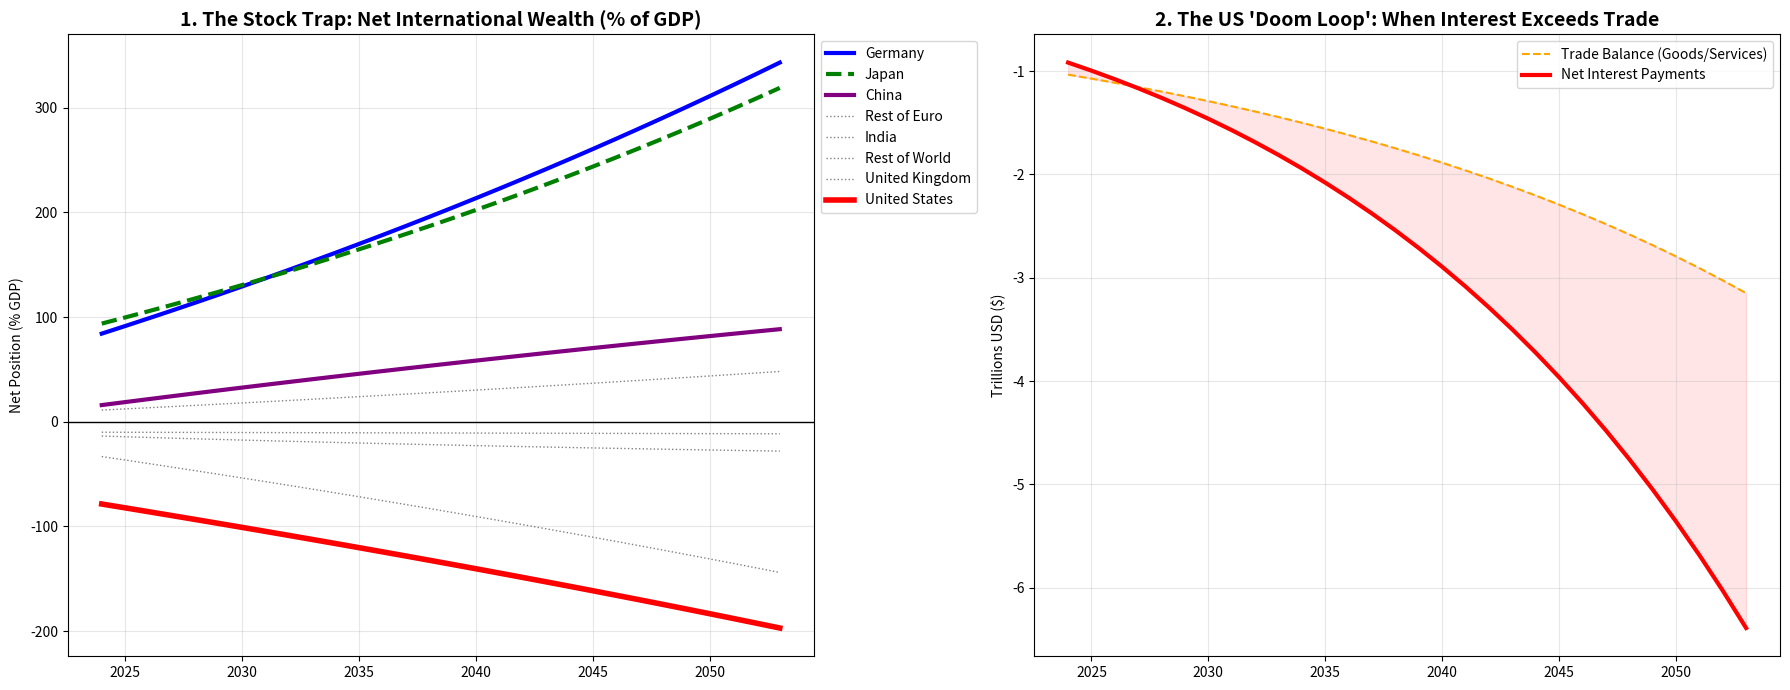

The matplotlib source for this figure: (Note: this script raises an exception after producing the figure.)
import pandas as pd
import matplotlib.pyplot as plt
import numpy as np

# --- 1. CONFIGURATION: The Starting State of the World (Approx 2024) ---
# Data sources: IMF WEO, World Bank, BEA
START_YEAR = 2024
YEARS_TO_SIMULATE = 30
INTEREST_RATE = 0.04  # Avg return on foreign assets/liabilities (r)

# Country Parameters: 
# 'g': Nominal GDP Growth Rate (Real + Inflation)
# 'target_tb': Structural Trade Balance Target (% of GDP). Positive = Surplus, Negative = Deficit.
# 'niip_gdp': Starting Net International Investment Position (% of GDP).
economies_config = [
    # The "Surplus" Bloc (Mercantilists)
    {'name': 'Germany',       'gdp': 5.0,  'g': 0.025, 'target_tb': 0.06,  'niip_gdp': 0.77, 'role': 'source'},
    {'name': 'Japan',         'gdp': 4.3,  'g': 0.020, 'target_tb': 0.04,  'niip_gdp': 0.88, 'role': 'source'},
    {'name': 'China',         'gdp': 19.4, 'g': 0.050, 'target_tb': 0.03,  'niip_gdp': 0.13, 'role': 'source'},
    {'name': 'Rest of Euro',  'gdp': 10.5, 'g': 0.030, 'target_tb': 0.01,  'niip_gdp': 0.10, 'role': 'source'},

    # The "Neutral" Bloc
    {'name': 'India',         'gdp': 4.1,  'g': 0.065, 'target_tb': -0.01, 'niip_gdp': -0.13, 'role': 'neutral'},
    {'name': 'Rest of World', 'gdp': 35.0, 'g': 0.035, 'target_tb': 0.00,  'niip_gdp': -0.10, 'role': 'neutral'},

    # The "Deficit" Bloc (Sinks)
    {'name': 'United Kingdom','gdp': 4.0,  'g': 0.030, 'target_tb': -0.03, 'niip_gdp': -0.30, 'role': 'sink'},
    # USA is the specific "Swing Producer" of global demand
    {'name': 'United States', 'gdp': 30.6, 'g': 0.035, 'target_tb': None,  'niip_gdp': -0.75, 'role': 'swing'},
]

class Economy:
    def __init__(self, config):
        self.name = config['name']
        self.gdp = config['gdp'] * 1e12 # Convert Trillions to actual number
        self.g = config['g']
        self.target_tb = config['target_tb']
        self.niip = self.gdp * config['niip_gdp']
        self.role = config['role']
        
        self.history = {
            'Year': [], 'GDP': [], 'NIIP': [], 'NIIP % GDP': [],
            'Trade Balance': [], 'Interest Payment': [], 'Current Account': []
        }

    def grow(self):
        self.gdp *= (1 + self.g)

    def calculate_interest(self):
        # r * Stock of Wealth
        return self.niip * INTEREST_RATE

    def update_wealth(self, current_account):
        self.niip += current_account
        
    def record(self, year, tb, interest, ca):
        self.history['Year'].append(year)
        self.history['GDP'].append(self.gdp)
        self.history['NIIP'].append(self.niip)
        self.history['NIIP % GDP'].append(self.niip / self.gdp)
        self.history['Trade Balance'].append(tb)
        self.history['Interest Payment'].append(interest)
        self.history['Current Account'].append(ca)

def run_simulation():
    # Initialize Economies
    countries = [Economy(c) for c in economies_config]
    
    print(f"Simulating Global Imbalances: {START_YEAR} to {START_YEAR + YEARS_TO_SIMULATE}")
    
    for year in range(START_YEAR, START_YEAR + YEARS_TO_SIMULATE):
        # 1. Calculate Global Trade Flows
        # Surplus/Neutral nations set their exports based on policy/structure
        global_surplus_usd = 0.0
        
        for c in countries:
            c.grow() # Economy grows first
            
            if c.role != 'swing':
                # Calculate their Trade Balance in Dollars
                tb_usd = c.gdp * c.target_tb
                global_surplus_usd += tb_usd
            
        # 2. The US (Swing) MUST absorb the remaining global surplus
        # Because the world is a closed system: Sum(Trade Balance) = 0
        us_tb_usd = -global_surplus_usd
        
        # 3. Calculate Interest & Update Stocks for EVERYONE
        for c in countries:
            # Determine Trade Balance
            if c.role == 'swing':
                tb = us_tb_usd
            else:
                tb = c.gdp * c.target_tb
            
            # Interest Flows (The "Snowball")
            interest = c.calculate_interest()
            
            # Current Account = Trade + Interest
            ca = tb + interest
            
            # Stock-Flow Update
            c.update_wealth(ca)
            
            # Record Data
            c.record(year, tb, interest, ca)

    return countries

def plot_results(countries):
    # Setup Dataframes
    df_results = {}
    for c in countries:
        df_results[c.name] = pd.DataFrame(c.history).set_index('Year')

    fig, (ax1, ax2) = plt.subplots(1, 2, figsize=(18, 7))

    # CHART 1: The Divergence of Wealth (NIIP % GDP)
    for c in countries:
        # Highlight key players
        if c.name == 'United States':
            color, width, style = 'red', 4, '-'
        elif c.name == 'China':
            color, width, style = 'purple', 3, '-'
        elif c.name == 'Germany':
            color, width, style = 'blue', 3, '-'
        elif c.name == 'Japan':
            color, width, style = 'green', 3, '--'
        else:
            color, width, style = 'gray', 1, ':'
            
        ax1.plot(df_results[c.name].index, df_results[c.name]['NIIP % GDP'] * 100, 
                 label=c.name, color=color, linewidth=width, linestyle=style)

    ax1.axhline(0, color='black', linewidth=1)
    ax1.set_title("1. The Stock Trap: Net International Wealth (% of GDP)", fontsize=14, fontweight='bold')
    ax1.set_ylabel("Net Position (% GDP)")
    ax1.legend(loc='upper left', bbox_to_anchor=(1, 1))
    ax1.grid(True, alpha=0.3)

    # CHART 2: The US Detail (Trade vs Interest)
    us_df = df_results['United States']
    # Convert to Trillions for readability
    ax2.plot(us_df.index, us_df['Trade Balance'] / 1e12, label='Trade Balance (Goods/Services)', color='orange', linestyle='--')
    ax2.plot(us_df.index, us_df['Interest Payment'] / 1e12, label='Net Interest Payments', color='red', linewidth=3)
    ax2.fill_between(us_df.index, us_df['Trade Balance']/1e12, us_df['Interest Payment']/1e12, color='red', alpha=0.1)
    
    ax2.set_title("2. The US 'Doom Loop': When Interest Exceeds Trade", fontsize=14, fontweight='bold')
    ax2.set_ylabel("Trillions USD ($)")
    ax2.legend()
    ax2.grid(True, alpha=0.3)

    plt.tight_layout()
    plt.savefig('output/global_sfc_simulation.png')
    plt.show()

if __name__ == "__main__":
    countries = run_simulation()
    plot_results(countries)